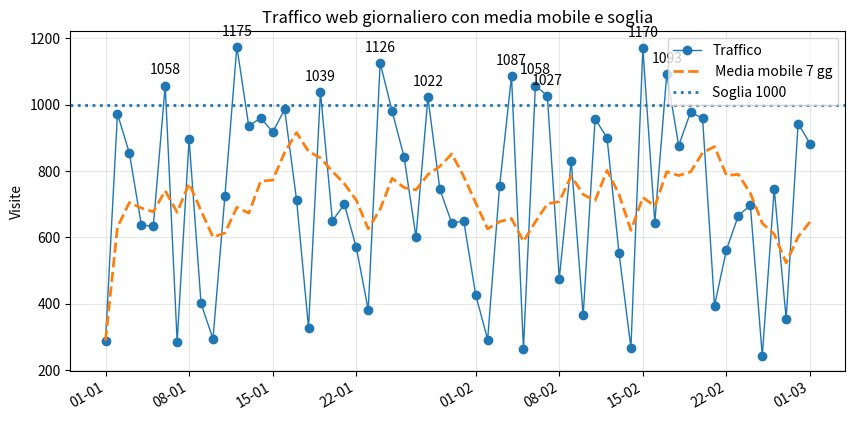

The matplotlib source for this figure: (Note: this script raises an exception after producing the figure.)
import numpy as np
import pandas as pd
import matplotlib.pyplot as plt
from matplotlib.dates import DateFormatter, AutoDateLocator

rng = np.random.default_rng(42)

dates = pd.date_range("2026-01-01", periods=60, freq="D")
traffic = rng.integers(200, 1200, size=len(dates))

df = pd.DataFrame({"traffic": traffic}, index=dates)

df["ma7"] = df["traffic"].rolling(7, min_periods=1).mean()

threshold = 1000

fig, ax = plt.subplots(figsize=(10, 5))

ax.plot(df.index, df["traffic"], marker="o", linewidth=1, label="Traffico")
ax.plot(df.index, df["ma7"], linestyle="--", linewidth=2, label=" Media mobile 7 gg")
ax.axhline(threshold, linestyle=":", linewidth=2, label=f"Soglia {threshold}")

paeks = df[df["traffic"]> threshold]

for d , val in paeks["traffic"].items():
    ax.annotate(f"{int(val)}", xy = (d, val), xytext=(0,8),
                textcoords="offset points", ha= "center")

ax.xaxis.set_major_locator(AutoDateLocator())
ax.xaxis.set_major_formatter(DateFormatter("%d-%m"))
fig.autofmt_xdate()

ax.set_title("Traffico web giornaliero con media mobile e soglia")
ax.set_ylabel("Visite")
ax.grid(True, alpha=0.3)
ax.legend()
plt.show()


locator
